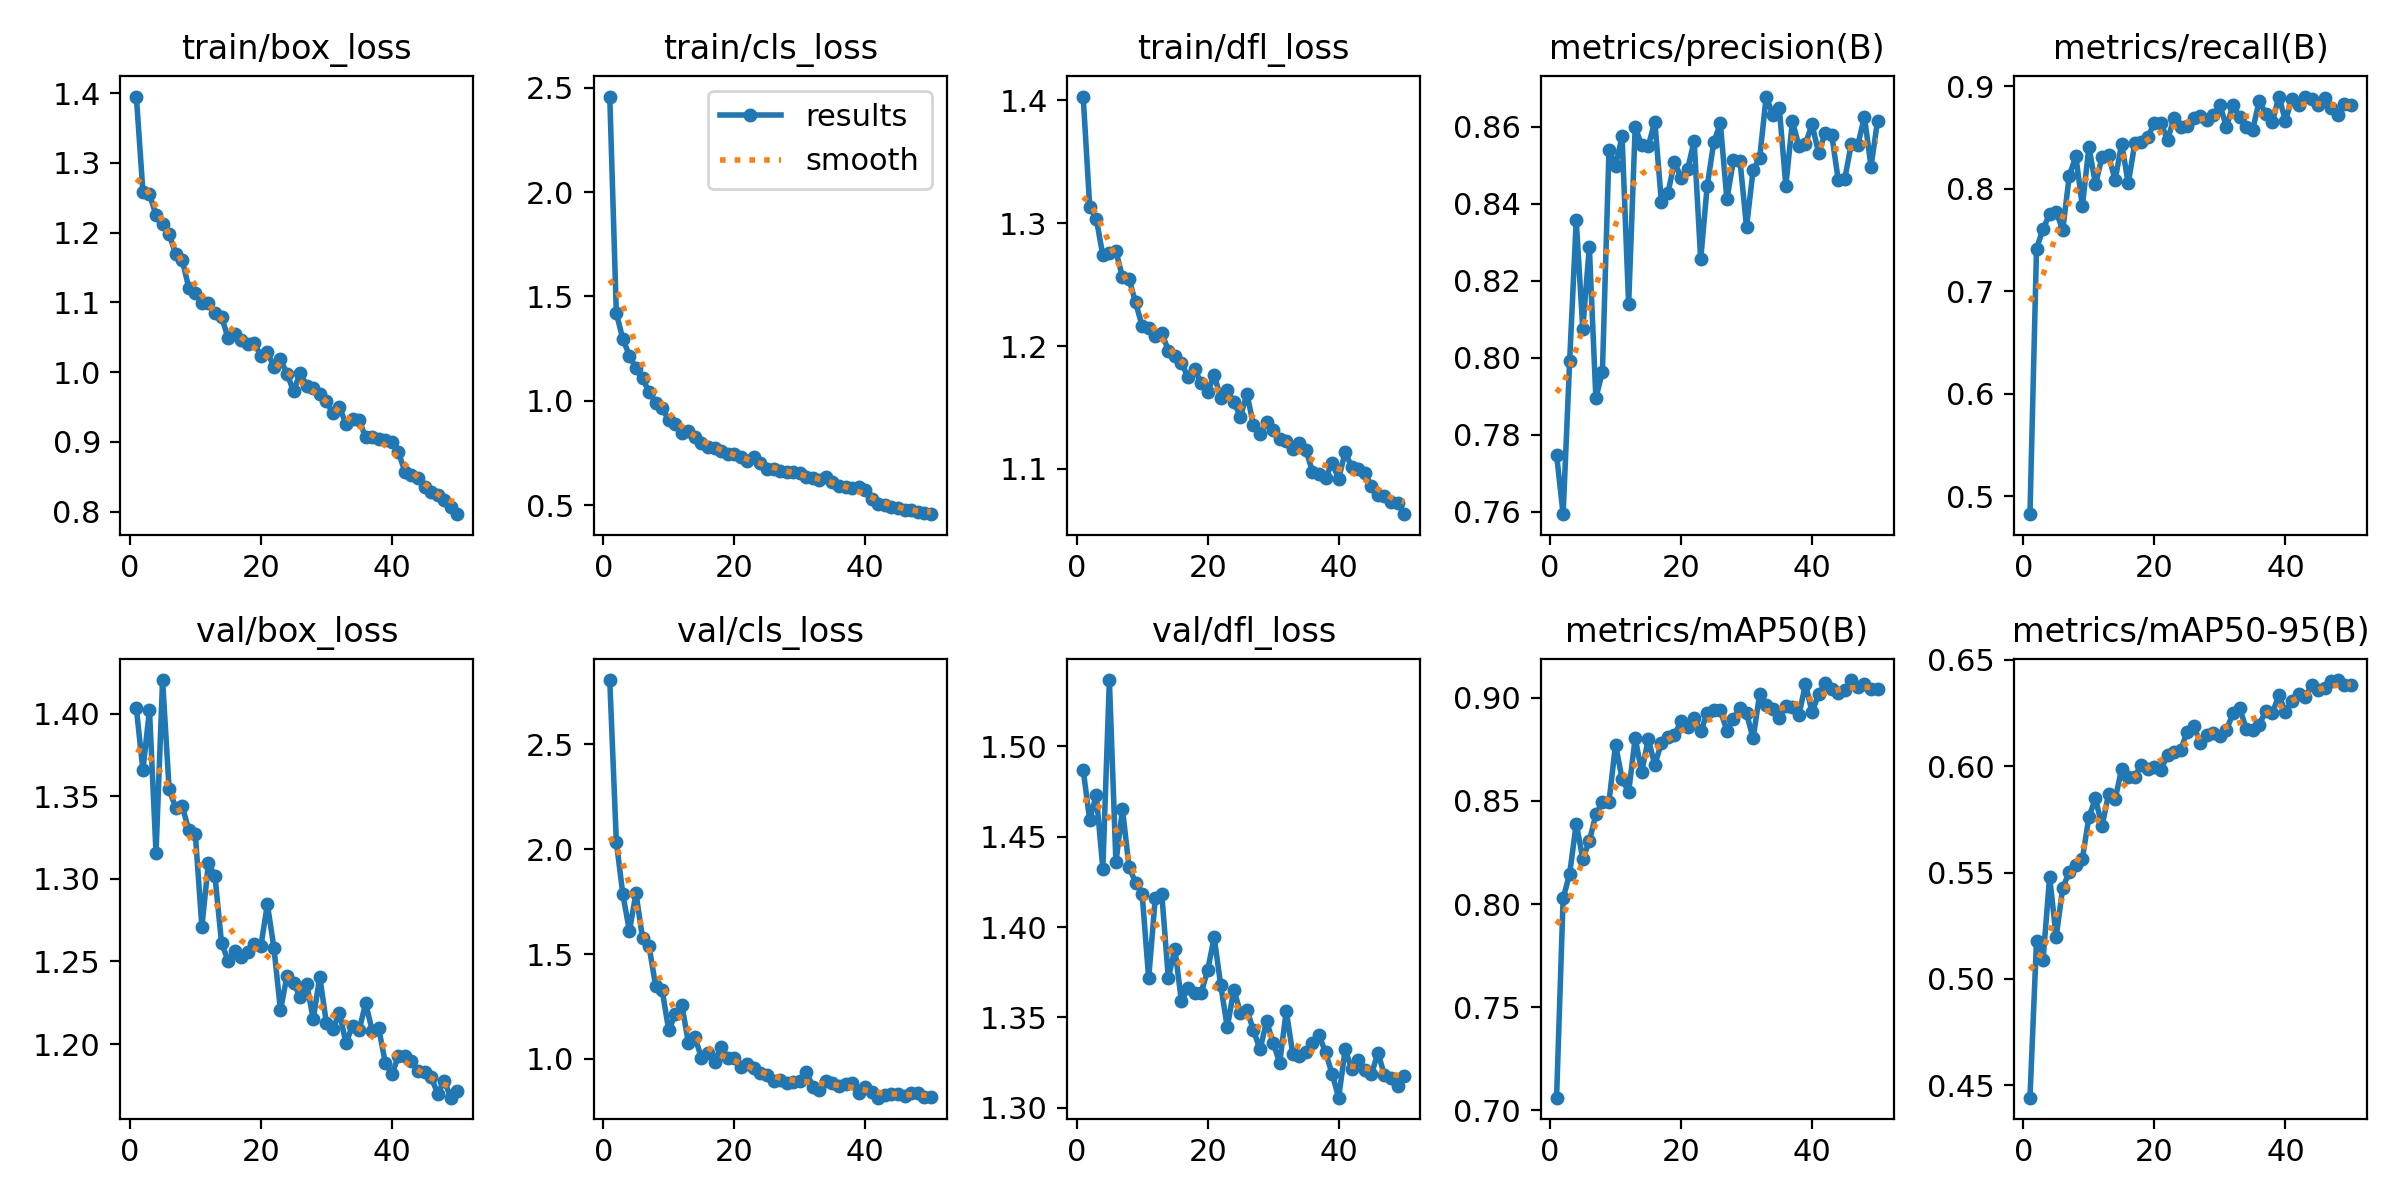

The table this chart was drawn from, first rows:
epoch, train/box_loss, train/cls_loss, train/dfl_loss, metrics/precision(B), metrics/recall(B), metrics/mAP50(B), metrics/mAP50-95(B), val/box_loss, val/cls_loss, val/dfl_loss, lr/pg0, lr/pg1, lr/pg2
1, 1.395, 2.457, 1.403, 0.7747, 0.4826, 0.7062, 0.4442, 1.403, 2.807, 1.487, 0.0003298, 0.0003298, 0.0003298
2, 1.259, 1.421, 1.313, 0.7593, 0.7417, 0.8028, 0.518, 1.366, 2.037, 1.459, 0.00065, 0.00065, 0.00065
3, 1.256, 1.296, 1.304, 0.7992, 0.761, 0.8146, 0.5091, 1.402, 1.784, 1.473, 0.000957, 0.000957, 0.000957
4, 1.225, 1.217, 1.274, 0.8357, 0.7753, 0.839, 0.548, 1.316, 1.61, 1.432, 0.0009406, 0.0009406, 0.0009406
5, 1.212, 1.155, 1.276, 0.8075, 0.7778, 0.8219, 0.5197, 1.42, 1.79, 1.537, 0.0009406, 0.0009406, 0.0009406
6, 1.198, 1.108, 1.277, 0.8287, 0.76, 0.8304, 0.5429, 1.354, 1.576, 1.436, 0.0009208, 0.0009208, 0.0009208
7, 1.17, 1.043, 1.256, 0.7895, 0.8126, 0.8434, 0.5502, 1.343, 1.536, 1.465, 0.000901, 0.000901, 0.000901
8, 1.161, 0.9921, 1.255, 0.7964, 0.832, 0.8496, 0.5538, 1.344, 1.349, 1.433, 0.0008812, 0.0008812, 0.0008812
9, 1.121, 0.9669, 1.236, 0.854, 0.7832, 0.8495, 0.5565, 1.33, 1.327, 1.425, 0.0008614, 0.0008614, 0.0008614
10, 1.114, 0.9072, 1.216, 0.8497, 0.8411, 0.8772, 0.5762, 1.327, 1.137, 1.418, 0.0008416, 0.0008416, 0.0008416
11, 1.1, 0.8902, 1.215, 0.8575, 0.8045, 0.8607, 0.5849, 1.271, 1.212, 1.372, 0.0008218, 0.0008218, 0.0008218
12, 1.099, 0.848, 1.208, 0.8138, 0.8307, 0.8542, 0.5717, 1.31, 1.259, 1.416, 0.000802, 0.000802, 0.000802
13, 1.085, 0.8569, 1.211, 0.8598, 0.8327, 0.8804, 0.587, 1.302, 1.077, 1.418, 0.0007822, 0.0007822, 0.0007822
14, 1.079, 0.8252, 1.196, 0.8552, 0.8086, 0.8641, 0.5844, 1.261, 1.104, 1.372, 0.0007624, 0.0007624, 0.0007624
15, 1.049, 0.7998, 1.192, 0.855, 0.8443, 0.8799, 0.5988, 1.25, 1.005, 1.388, 0.0007426, 0.0007426, 0.0007426
16, 1.055, 0.7802, 1.186, 0.8613, 0.8053, 0.8674, 0.5951, 1.256, 1.03, 1.359, 0.0007228, 0.0007228, 0.0007228
17, 1.046, 0.7728, 1.175, 0.8404, 0.8445, 0.878, 0.5951, 1.253, 0.9869, 1.366, 0.000703, 0.000703, 0.000703
18, 1.041, 0.7615, 1.181, 0.8428, 0.8454, 0.8811, 0.6008, 1.256, 1.057, 1.363, 0.0006832, 0.0006832, 0.0006832
19, 1.041, 0.744, 1.17, 0.8507, 0.8504, 0.882, 0.5987, 1.26, 1.007, 1.363, 0.0006634, 0.0006634, 0.0006634
20, 1.023, 0.7453, 1.163, 0.8468, 0.8647, 0.8887, 0.5994, 1.259, 1.007, 1.376, 0.0006436, 0.0006436, 0.0006436
21, 1.028, 0.7313, 1.176, 0.8489, 0.8644, 0.8856, 0.5985, 1.285, 0.9617, 1.394, 0.0006238, 0.0006238, 0.0006238
22, 1.008, 0.7119, 1.158, 0.8563, 0.8477, 0.89, 0.6054, 1.258, 0.9762, 1.368, 0.000604, 0.000604, 0.000604
23, 1.018, 0.7326, 1.164, 0.8255, 0.8696, 0.8836, 0.6069, 1.22, 0.957, 1.345, 0.0005842, 0.0005842, 0.0005842
24, 0.9976, 0.702, 1.155, 0.8447, 0.8604, 0.8924, 0.6077, 1.241, 0.9313, 1.365, 0.0005644, 0.0005644, 0.0005644
25, 0.9725, 0.676, 1.143, 0.8559, 0.8618, 0.8942, 0.6162, 1.237, 0.9244, 1.353, 0.0005446, 0.0005446, 0.0005446
26, 0.9987, 0.6755, 1.161, 0.8609, 0.8697, 0.8938, 0.6191, 1.229, 0.8935, 1.354, 0.0005248, 0.0005248, 0.0005248
27, 0.9805, 0.6661, 1.136, 0.8411, 0.8715, 0.884, 0.6109, 1.236, 0.9016, 1.343, 0.000505, 0.000505, 0.000505
28, 0.9767, 0.6595, 1.129, 0.8512, 0.8668, 0.8897, 0.6149, 1.215, 0.8846, 1.332, 0.0004852, 0.0004852, 0.0004852
29, 0.9686, 0.66, 1.138, 0.8511, 0.8726, 0.8951, 0.6158, 1.241, 0.8921, 1.348, 0.0004654, 0.0004654, 0.0004654
30, 0.958, 0.6534, 1.132, 0.8339, 0.8815, 0.8924, 0.6144, 1.213, 0.8942, 1.336, 0.0004456, 0.0004456, 0.0004456
31, 0.9407, 0.6352, 1.125, 0.8487, 0.8609, 0.8803, 0.6171, 1.209, 0.9375, 1.325, 0.0004258, 0.0004258, 0.0004258
32, 0.9498, 0.6326, 1.123, 0.8517, 0.8819, 0.9016, 0.6248, 1.219, 0.8685, 1.354, 0.000406, 0.000406, 0.000406
33, 0.9256, 0.624, 1.116, 0.8678, 0.8698, 0.8964, 0.6276, 1.2, 0.8535, 1.33, 0.0003862, 0.0003862, 0.0003862
34, 0.9327, 0.6345, 1.121, 0.8631, 0.8606, 0.8943, 0.6177, 1.211, 0.8956, 1.328, 0.0003664, 0.0003664, 0.0003664
35, 0.9313, 0.6115, 1.115, 0.8648, 0.8578, 0.89, 0.6173, 1.208, 0.8832, 1.331, 0.0003466, 0.0003466, 0.0003466
36, 0.9062, 0.5939, 1.098, 0.8446, 0.886, 0.8961, 0.6195, 1.225, 0.8697, 1.336, 0.0003268, 0.0003268, 0.0003268
37, 0.9062, 0.5869, 1.096, 0.8614, 0.8731, 0.8956, 0.6262, 1.208, 0.882, 1.34, 0.000307, 0.000307, 0.000307
38, 0.904, 0.581, 1.093, 0.8549, 0.8652, 0.8915, 0.625, 1.209, 0.8849, 1.331, 0.0002872, 0.0002872, 0.0002872
39, 0.9032, 0.5865, 1.105, 0.8556, 0.8902, 0.9066, 0.6333, 1.189, 0.8386, 1.319, 0.0002674, 0.0002674, 0.0002674
40, 0.8999, 0.5722, 1.092, 0.8606, 0.8666, 0.893, 0.6254, 1.182, 0.8656, 1.306, 0.0002476, 0.0002476, 0.0002476
41, 0.885, 0.5316, 1.114, 0.8532, 0.8882, 0.9016, 0.6307, 1.192, 0.843, 1.332, 0.0002278, 0.0002278, 0.0002278
42, 0.8573, 0.505, 1.101, 0.8583, 0.8821, 0.907, 0.6339, 1.192, 0.8155, 1.321, 0.000208, 0.000208, 0.000208
43, 0.8523, 0.4998, 1.1, 0.8579, 0.8896, 0.9043, 0.6324, 1.19, 0.8263, 1.327, 0.0001882, 0.0001882, 0.0001882
44, 0.8486, 0.4924, 1.097, 0.8461, 0.8878, 0.9024, 0.6383, 1.184, 0.8347, 1.321, 0.0001684, 0.0001684, 0.0001684
45, 0.8351, 0.4856, 1.086, 0.8464, 0.8819, 0.9037, 0.6357, 1.183, 0.8314, 1.319, 0.0001486, 0.0001486, 0.0001486
46, 0.8275, 0.4774, 1.079, 0.8556, 0.8883, 0.9085, 0.6368, 1.18, 0.8251, 1.33, 0.0001288, 0.0001288, 0.0001288
47, 0.8234, 0.4768, 1.078, 0.8553, 0.8792, 0.9053, 0.6401, 1.17, 0.8383, 1.318, 0.000109, 0.000109, 0.000109
48, 0.8159, 0.4691, 1.073, 0.8625, 0.872, 0.9064, 0.6405, 1.178, 0.8374, 1.316, 8.92e-05, 8.92e-05, 8.92e-05
49, 0.8061, 0.463, 1.072, 0.8496, 0.8829, 0.9041, 0.6383, 1.167, 0.8182, 1.312, 6.94e-05, 6.94e-05, 6.94e-05
50, 0.7962, 0.4581, 1.063, 0.8615, 0.882, 0.904, 0.638, 1.172, 0.8194, 1.318, 4.96e-05, 4.96e-05, 4.96e-05
